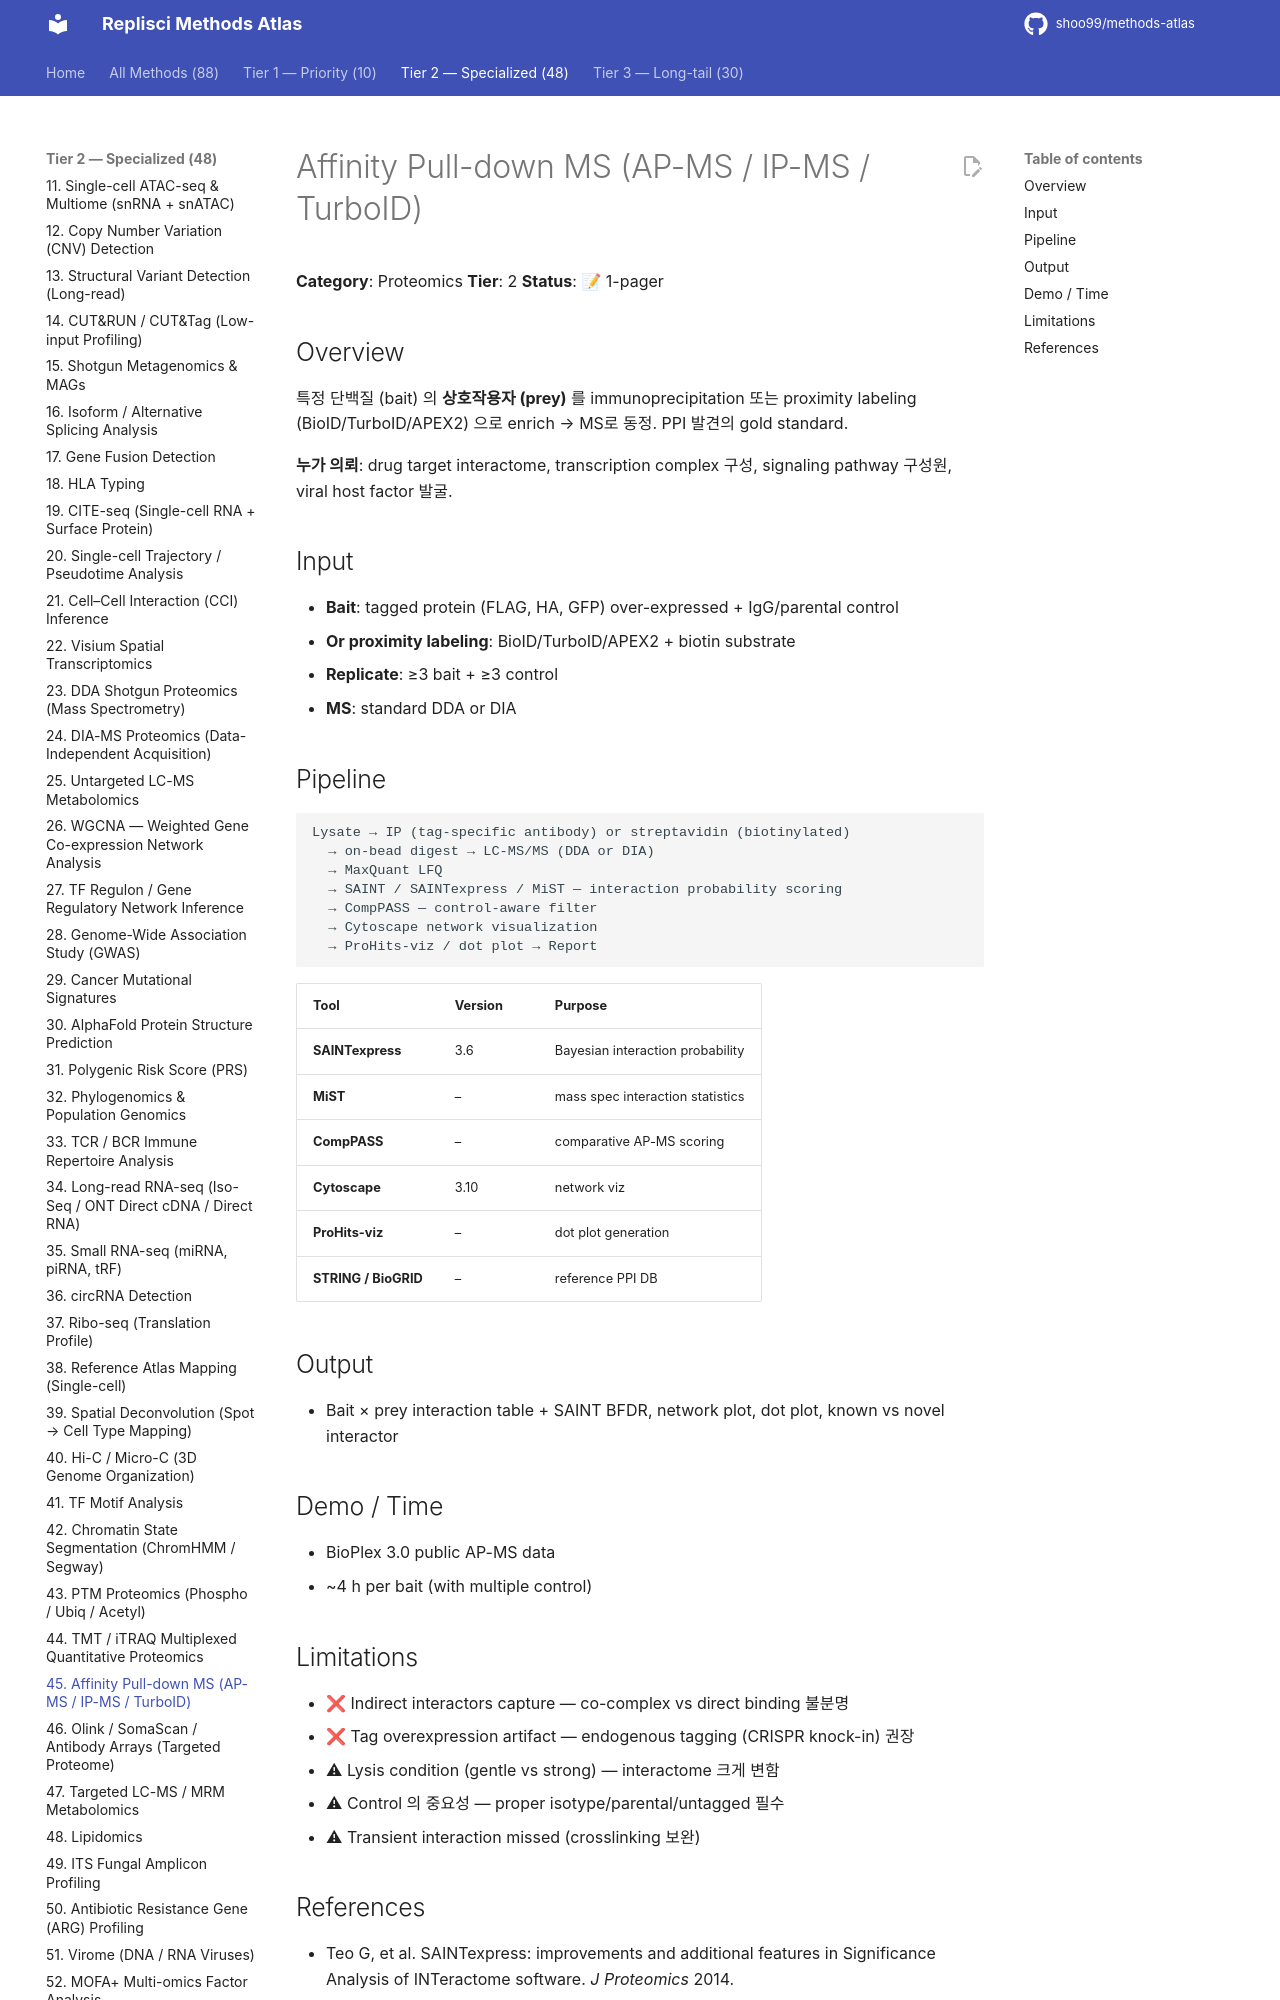

repository: shoo99/methods-atlas · page: methods/45-affinity-pulldown/index.html · generator: mkdocs

# Affinity Pull-down MS (AP-MS / IP-MS / TurboID)

**Category**: Proteomics
**Tier**: 2
**Status**: 📝 1-pager

## Overview

특정 단백질 (bait) 의 **상호작용자 (prey)** 를 immunoprecipitation 또는 proximity labeling (BioID/TurboID/APEX2) 으로 enrich → MS로 동정. PPI 발견의 gold standard.

**누가 의뢰**: drug target interactome, transcription complex 구성, signaling pathway 구성원, viral host factor 발굴.

## Input

- **Bait**: tagged protein (FLAG, HA, GFP) over-expressed + IgG/parental control
- **Or proximity labeling**: BioID/TurboID/APEX2 + biotin substrate
- **Replicate**: ≥3 bait + ≥3 control
- **MS**: standard DDA or DIA

## Pipeline

```
Lysate → IP (tag-specific antibody) or streptavidin (biotinylated)
  → on-bead digest → LC-MS/MS (DDA or DIA)
  → MaxQuant LFQ
  → SAINT / SAINTexpress / MiST — interaction probability scoring
  → CompPASS — control-aware filter
  → Cytoscape network visualization
  → ProHits-viz / dot plot → Report
```

| Tool | Version | Purpose |
|------|---------|---------|
| **SAINTexpress** | 3.6 | Bayesian interaction probability |
| **MiST** | – | mass spec interaction statistics |
| **CompPASS** | – | comparative AP-MS scoring |
| **Cytoscape** | 3.10 | network viz |
| **ProHits-viz** | – | dot plot generation |
| **STRING / BioGRID** | – | reference PPI DB |

## Output

- Bait × prey interaction table + SAINT BFDR, network plot, dot plot, known vs novel interactor

## Demo / Time

- BioPlex 3.0 public AP-MS data
- ~4 h per bait (with multiple control)

## Limitations

- ❌ Indirect interactors capture — co-complex vs direct binding 불분명
- ❌ Tag overexpression artifact — endogenous tagging (CRISPR knock-in) 권장
- ⚠ Lysis condition (gentle vs strong) — interactome 크게 변함
- ⚠ Control 의 중요성 — proper isotype/parental/untagged 필수
- ⚠ Transient interaction missed (crosslinking 보완)
